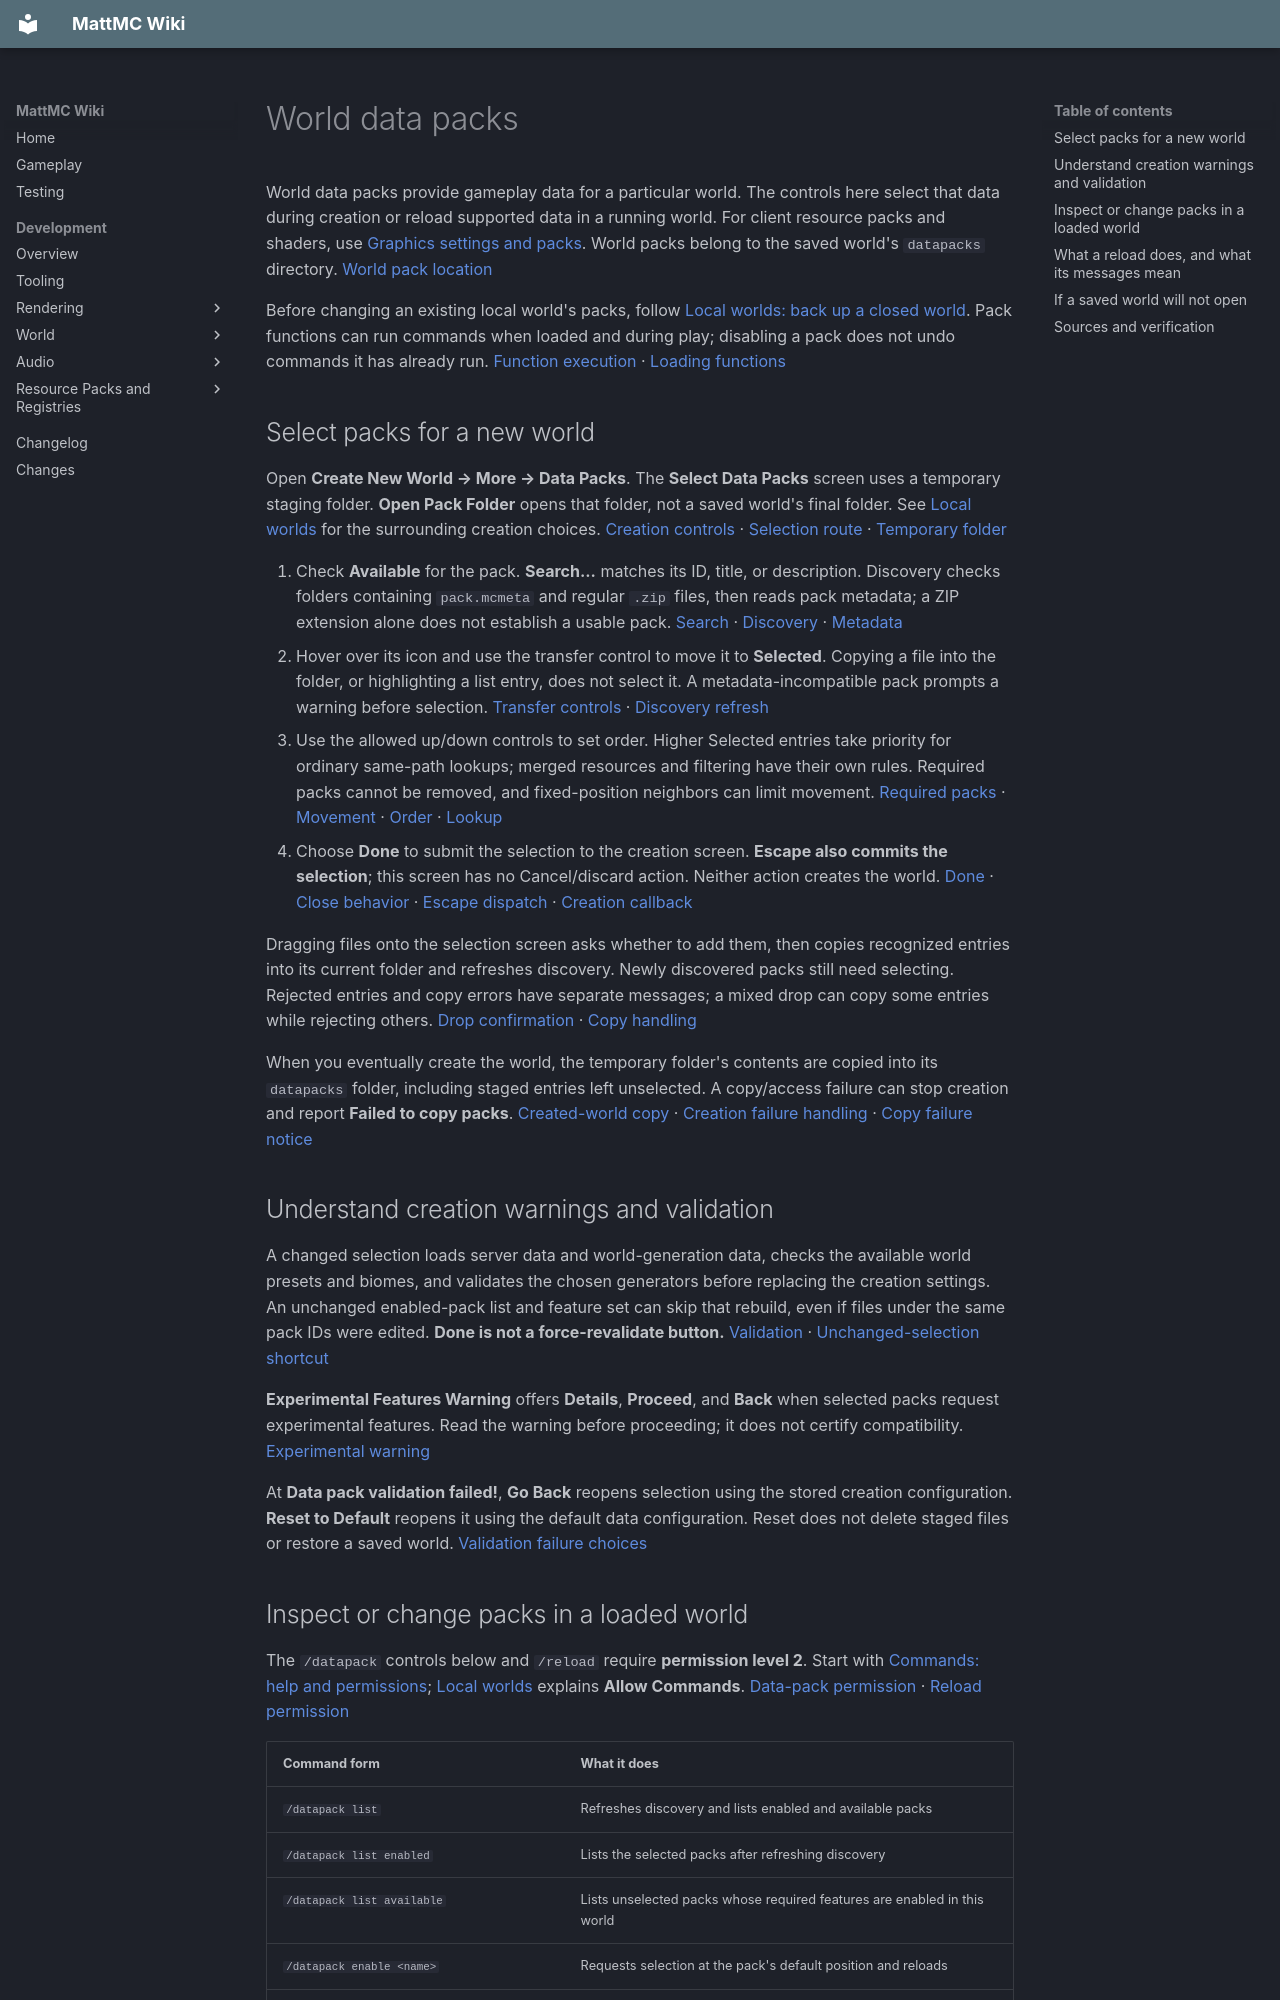

repository: HungLo2020/MattMC · page: gameplay/mechanics/WorldDataPacks/index.html · generator: mkdocs

# World data packs

World data packs provide gameplay data for a particular world. The controls here select that data during creation or reload supported data in a running world. For client resource packs and shaders, use [Graphics settings and packs](GraphicsAndPacks.md). World packs belong to the saved world's `datapacks` directory. [World pack location][world-packs]

Before changing an existing local world's packs, follow [Local worlds: back up a closed world](LocalWorlds.md#back-up-a-closed-world). Pack functions can run commands when loaded and during play; disabling a pack does not undo commands it has already run. [Function execution][functions] · [Loading functions][function-load]

## Select packs for a new world

Open **Create New World → More → Data Packs**. The **Select Data Packs** screen uses a temporary staging folder. **Open Pack Folder** opens that folder, not a saved world's final folder. See [Local worlds](LocalWorlds.md#create-a-local-world) for the surrounding creation choices. [Creation controls][creation-controls] · [Selection route][creation-route] · [Temporary folder][temporary-folder]

1. Check **Available** for the pack. **Search...** matches its ID, title, or description. Discovery checks folders containing `pack.mcmeta` and regular `.zip` files, then reads pack metadata; a ZIP extension alone does not establish a usable pack. [Search][search] · [Discovery][discovery] · [Metadata][metadata]
2. Hover over its icon and use the transfer control to move it to **Selected**. Copying a file into the folder, or highlighting a list entry, does not select it. A metadata-incompatible pack prompts a warning before selection. [Transfer controls][transfer] · [Discovery refresh][discovery-refresh]
3. Use the allowed up/down controls to set order. Higher Selected entries take priority for ordinary same-path lookups; merged resources and filtering have their own rules. Required packs cannot be removed, and fixed-position neighbors can limit movement. [Required packs][required] · [Movement][movement] · [Order][order] · [Lookup][lookup]
4. Choose **Done** to submit the selection to the creation screen. **Escape also commits the selection**; this screen has no Cancel/discard action. Neither action creates the world. [Done][done] · [Close behavior][close] · [Escape dispatch][escape] · [Creation callback][creation-route]

Dragging files onto the selection screen asks whether to add them, then copies recognized entries into its current folder and refreshes discovery. Newly discovered packs still need selecting. Rejected entries and copy errors have separate messages; a mixed drop can copy some entries while rejecting others. [Drop confirmation][drop-confirm] · [Copy handling][drop]

When you eventually create the world, the temporary folder's contents are copied into its `datapacks` folder, including staged entries left unselected. A copy/access failure can stop creation and report **Failed to copy packs**. [Created-world copy][copy] · [Creation failure handling][copy-failure] · [Copy failure notice][copy-notice]

## Understand creation warnings and validation

A changed selection loads server data and world-generation data, checks the available world presets and biomes, and validates the chosen generators before replacing the creation settings. An unchanged enabled-pack list and feature set can skip that rebuild, even if files under the same pack IDs were edited. **Done is not a force-revalidate button.** [Validation][validation] · [Unchanged-selection shortcut][shortcut]

**Experimental Features Warning** offers **Details**, **Proceed**, and **Back** when selected packs request experimental features. Read the warning before proceeding; it does not certify compatibility. [Experimental warning][experimental]

At **Data pack validation failed!**, **Go Back** reopens selection using the stored creation configuration. **Reset to Default** reopens it using the default data configuration. Reset does not delete staged files or restore a saved world. [Validation failure choices][validation-failure]

## Inspect or change packs in a loaded world

The `/datapack` controls below and `/reload` require **permission level 2**. Start with [Commands: help and permissions](../commands/Commands.md#start-with-help-and-permissions); [Local worlds](LocalWorlds.md#choose-modes-difficulty-and-commands) explains **Allow Commands**. [Data-pack permission][command-permission] · [Reload permission][reload]

| Command form | What it does |
| --- | --- |
| `/datapack list` | Refreshes discovery and lists enabled and available packs |
| `/datapack list enabled` | Lists the selected packs after refreshing discovery |
| `/datapack list available` | Lists unselected packs whose required features are enabled in this world |
| `/datapack enable <name>` | Requests selection at the pack's default position and reloads |
| `/datapack enable <name> first` or `last` | Requests selection at the corresponding end of the loading order and reloads |
| `/datapack enable <name> before <existing>` or `after <existing>` | Positions it relative to an enabled pack and reloads |
| `/datapack disable <name>` | Requests removal from the selection and reloads |
| `/reload` | Refreshes discovery and reloads server data; it can include newly discovered packs not recorded as disabled |

`<name>` and `<existing>` are placeholders: use the exact pack IDs returned or suggested by the game, with quotes when required. World-file pack IDs begin with `file/`. In command order, `last` has higher ordinary same-path lookup priority than `first`; the menu displays the reverse order. [Command syntax][command-syntax] · [Suggestions][suggestions] · [File IDs][file-ids] · [Order][order] · [Lookup][lookup]

Listing packs is an inventory check, not a gameplay reload or proof that their content works. Discovery can change the repository's selected list when files disappear, so its output alone does not establish what the running game has loaded. [List behavior][lists] · [Discovery refresh][repository] · [Selection rebuild][repository-rebuild]

Unknown IDs, already-enabled/already-disabled choices, and missing world features can reject a command. Feature packs supporting enabled flags can also refuse disabling; `/datapack enable` does not add missing world features. The separate `/datapack create` authoring command requires level 4 and creates an empty pack, rather than enabling gameplay content. [Command restrictions][command-errors] · [Authoring permission][create-permission] · [Empty-pack creation][create]

## What a reload does, and what its messages mean

The normal reload route covers recipes, functions, advancements, existing-registry tags, and loot data; it also refreshes structure templates and fuel values. After tag updates, the current code refreshes its village-centre membership data. [Village membership refresh][poi-refresh] It does not rebuild world-generation registries or regenerate explored terrain. This route is not an installer for Java mods or arbitrary new registered block, item, or mob types. Imported systems can use separate loaders, so do not assume all their content reloads here. [Reloadable data][reload-data] · [Loot types][loot-types] · [Reload completion][replacement] · [Startup registries][startup] · [Built-in types][registrations] · [Registry freezing][registry-freeze] · [Separate loader example][separate-loader]

**Enabling data pack**, **Disabling data pack**, and **Reloading!** are initial feedback, not completion confirmations. Enable and disable already request a reload. `/reload` is also an active change, not a read-only test. [Selection changes][changes] · [Reload and feedback][reload]

If you see **Reload failed; keeping old data**, check the accompanying log error before making further changes. The old loaded resources remain assigned if loading fails before replacement starts. Once replacement begins, the remaining updates have no general rollback. Do not treat that message as a guarantee that all selection or world state was restored. [Failure feedback][reload] · [Replacement boundary][replacement]

Even a completed reload or successful creation validation can leave malformed individual files or functions omitted, with errors or warnings in the log. Check the intended behavior in a separate test world; a pack appearing in the list is not a compatibility certificate. [Skipped data files][json-errors] · [Failed functions][function-errors] · [Loot warnings][loot-errors]

## If a saved world will not open

The data-pack load failure screen offers **Safe Mode** or **Back**; Escape does not dismiss it. Safe Mode retries loading with an alternate selection starting from the vanilla pack. Saved world features can still force required feature packs, so it is not guaranteed to be vanilla-only, a restoration, or a successful recovery. [Failure screen][failure-screen] · [Retry route][load-failure] · [Safe Mode selection][safe-selection] · [Required feature packs][forced-features]

A failed retry displays **Failed to load world in Safe Mode.** These screens can follow level-data loading or generator-validation errors as well as pack-loading errors. Their wording alone does not identify the broken file or prove that an external pack caused the failure. [Load and retry failures][load-failure]
